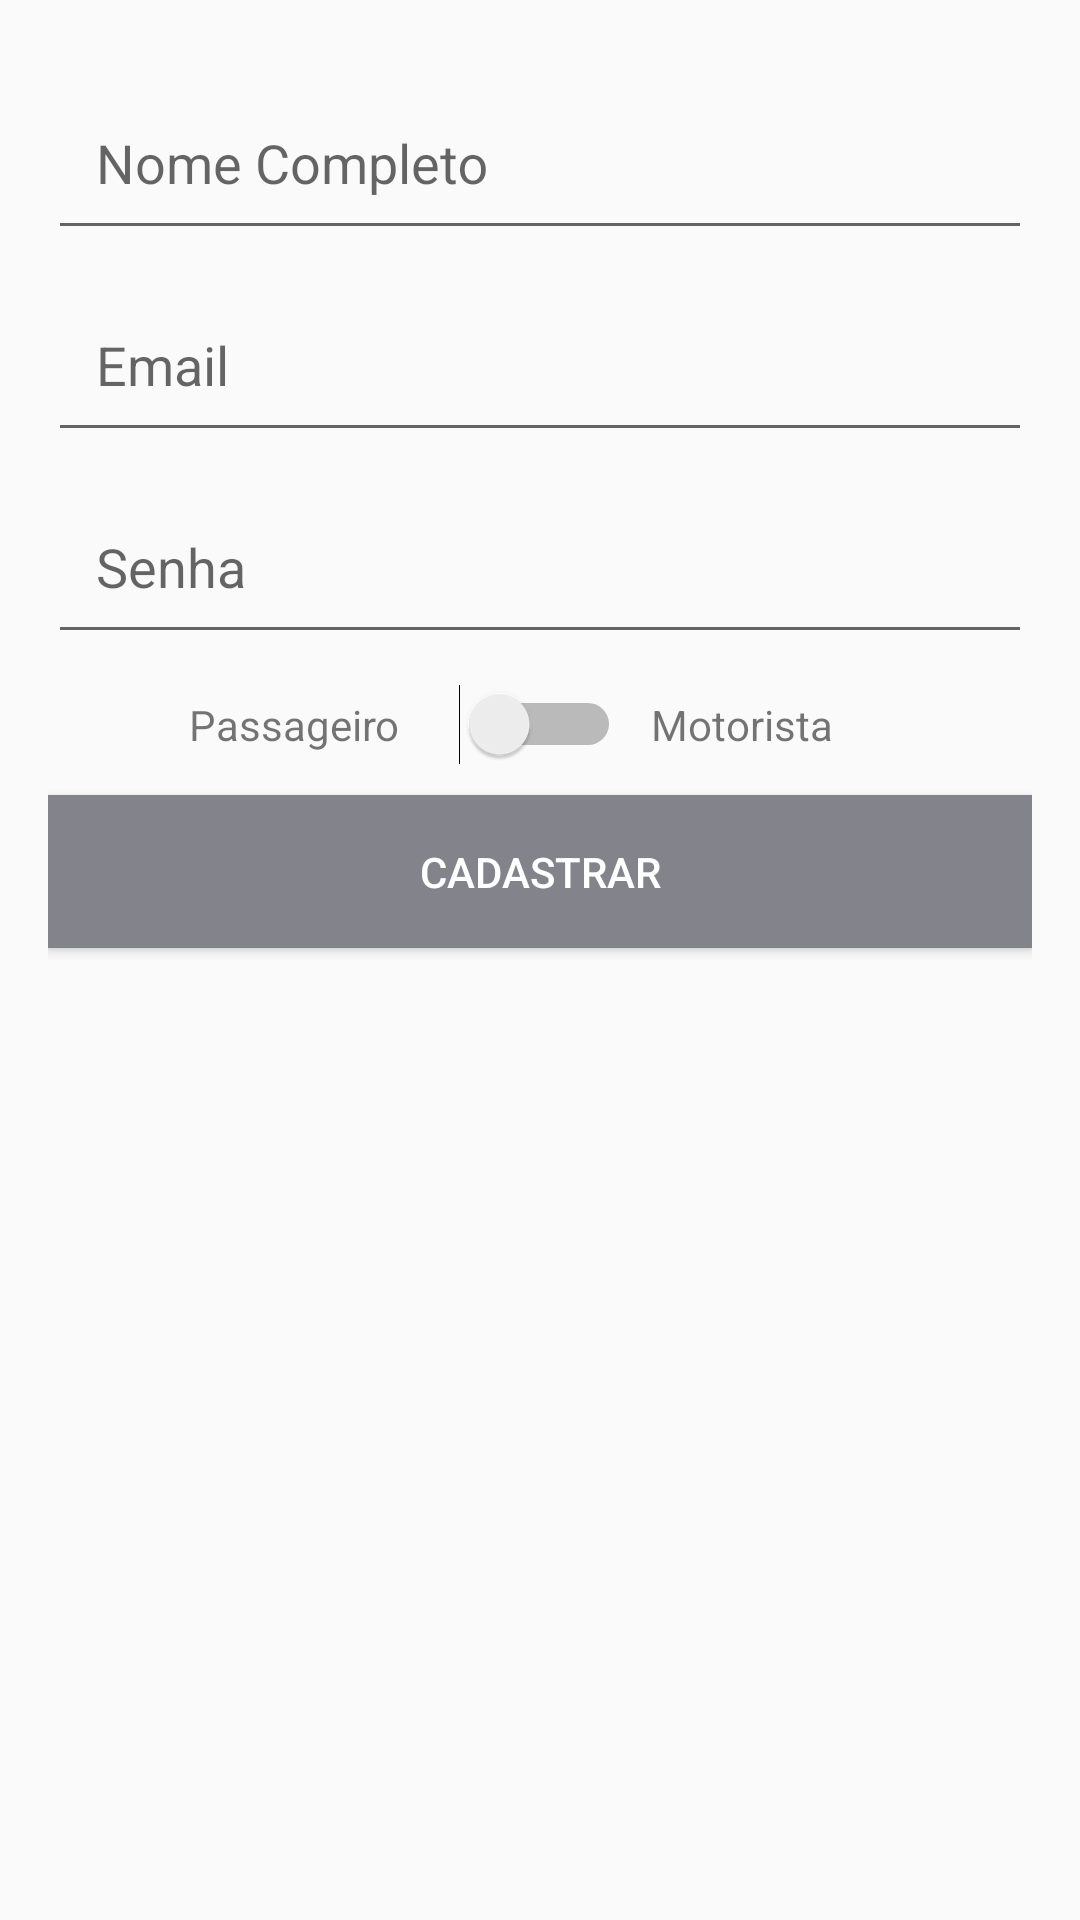

Layout XML and referenced resources for this Android screen:
<!-- AndroidManifest.xml: application theme AppTheme -->
<!-- res/layout/activity_cadastro.xml -->
<?xml version="1.0" encoding="utf-8"?>
<LinearLayout xmlns:android="http://schemas.android.com/apk/res/android"
    xmlns:app="http://schemas.android.com/apk/res-auto"
    xmlns:tools="http://schemas.android.com/tools"
    android:layout_width="match_parent"
    android:layout_height="match_parent"
    android:orientation="vertical"
    android:padding="16dp"
    tools:context=".activity.CadastroActivity">

    <android.support.design.widget.TextInputLayout
        android:layout_width="match_parent"
        android:layout_height="wrap_content"
        android:hint="Nome Completo"
        android:nextFocusDown="@id/edtEmail">

        <android.support.design.widget.TextInputEditText
            android:id="@+id/edtNome"
            android:layout_width="match_parent"
            android:layout_height="wrap_content"
            android:ems="10"
            android:inputType="textPersonName"
            android:padding="16dp" />

    </android.support.design.widget.TextInputLayout>

    <android.support.design.widget.TextInputLayout
        android:layout_width="match_parent"
        android:layout_height="wrap_content"
        android:hint="Email"
        android:nextFocusDown="@id/edtSenha">

        <android.support.design.widget.TextInputEditText
            android:id="@+id/edtEmail"
            android:layout_width="match_parent"
            android:layout_height="wrap_content"
            android:ems="10"
            android:inputType="textEmailAddress"
            android:padding="16dp" />
    </android.support.design.widget.TextInputLayout>

    <android.support.design.widget.TextInputLayout
        android:layout_width="match_parent"
        android:layout_height="wrap_content"
        android:hint="Senha">

        <android.support.design.widget.TextInputEditText
            android:id="@+id/edtSenha"
            android:imeOptions="actionDone"
            android:layout_width="match_parent"
            android:layout_height="wrap_content"
            android:ems="10"
            android:inputType="textPassword"
            android:padding="16dp"/>
    </android.support.design.widget.TextInputLayout>

    <LinearLayout
        android:layout_width="match_parent"
        android:layout_height="wrap_content"
        android:gravity="center"
        android:orientation="horizontal"
        android:layout_marginTop="10dp"
        android:layout_marginBottom="10dp">

        <TextView
            android:id="@+id/textView"
            android:layout_width="80dp"
            android:layout_height="wrap_content"
            android:text="Passageiro" />

        <Switch
            android:id="@+id/switchAcesso"
            android:layout_width="wrap_content"
            android:layout_height="wrap_content"
            android:layout_marginLeft="10dp"
            android:layout_marginRight="10dp" />

        <TextView
            android:layout_width="80dp"
            android:layout_height="wrap_content"
            android:text="Motorista" />
    </LinearLayout>

    <Button
        android:id="@+id/btnCadastrar"
        android:layout_width="match_parent"
        android:layout_height="wrap_content"
        android:background="@color/btnCadastrar"
        android:textColor="@android:color/white"
        android:text="@string/cadastrar"
        android:padding="16dp"
        android:onClick="onClick"/>

</LinearLayout>
<!-- resources referenced by this layout -->
<resources>
  <color name="btnCadastrar">#83838c</color>
  <string name="cadastrar">Cadastrar</string>
  <style name="AppTheme" parent="Theme.AppCompat.Light.DarkActionBar">
          
          <item name="colorPrimary">@color/colorPrimary</item>
          <item name="colorPrimaryDark">@color/colorPrimaryDark</item>
          <item name="colorAccent">@color/colorAccent</item>
      </style>
  <color name="colorPrimary">#37474F</color>
  <color name="colorPrimaryDark">#263238</color>
  <color name="colorAccent">#546E7A</color>
</resources>
